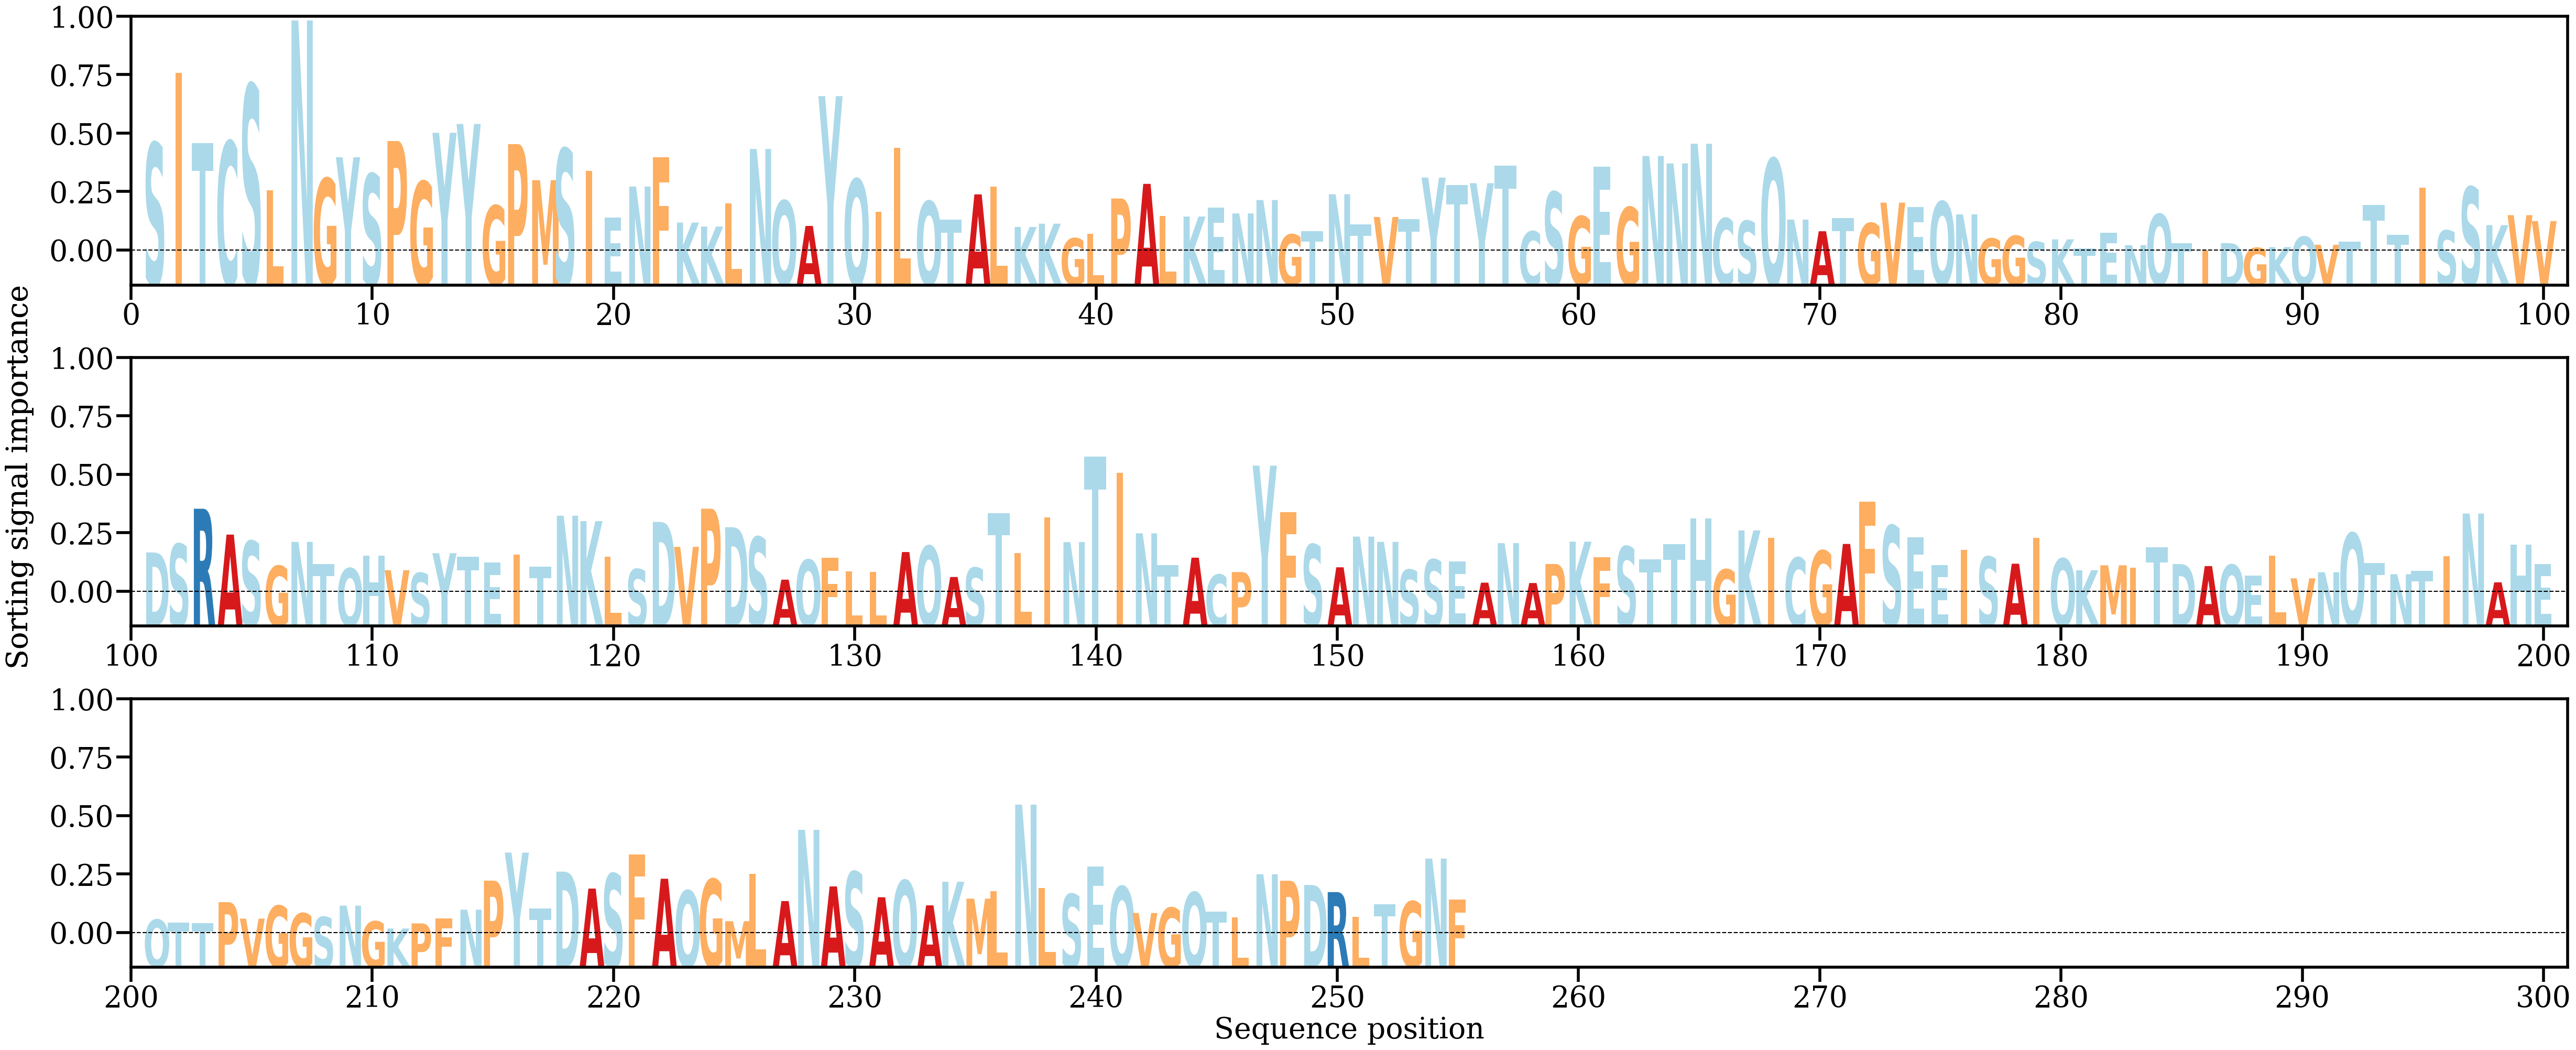

The table this chart was drawn from, first rows:
AA, Alpha
S, [0.00819966]
I, [0.01307273]
T, [0.00817428]
C, [0.00830449]
S, [0.01225549]
L, [0.00492078]
N, [0.01671326]
G, [0.00572937]
Y, [0.00721155]
S, [0.00604833]
P, [0.00833721]
G, [0.00552307]
Y, [0.00890661]
Y, [0.00952192]
G, [0.00384811]
P, [0.00812098]
M, [0.0056177]
S, [0.00779445]
I, [0.00627734]
E, [0.00303667]
N, [0.00517248]
F, [0.00719494]
K, [0.00266914]
K, [0.00239184]
L, [0.00401701]
N, [0.00778259]
Q, [0.00418409]
A, [0.00243614]
Y, [0.01145655]
Q, [0.00568372]
I, [0.00342892]
L, [0.00786268]
Q, [0.00414792]
T, [0.0028612]
A, [0.00462914]
L, [0.00515539]
K, [0.00236471]
K, [0.00259363]
G, [0.00157691]
L, [0.00187351]
P, [0.00434307]
A, [0.00535982]
L, [0.00311452]
K, [0.00308859]
E, [0.00369959]
N, [0.00330384]
N, [0.0042355]
G, [0.00184181]
T, [0.00206196]
N, [0.0046381]
T, [0.00255817]
V, [0.00305746]
T, [0.00291526]
Y, [0.0057938]
T, [0.00527244]
Y, [0.00540589]
T, [0.0066201]
C, [0.00205888]
S, [0.00478988]
G, [0.0031046]
... 195 more rows
